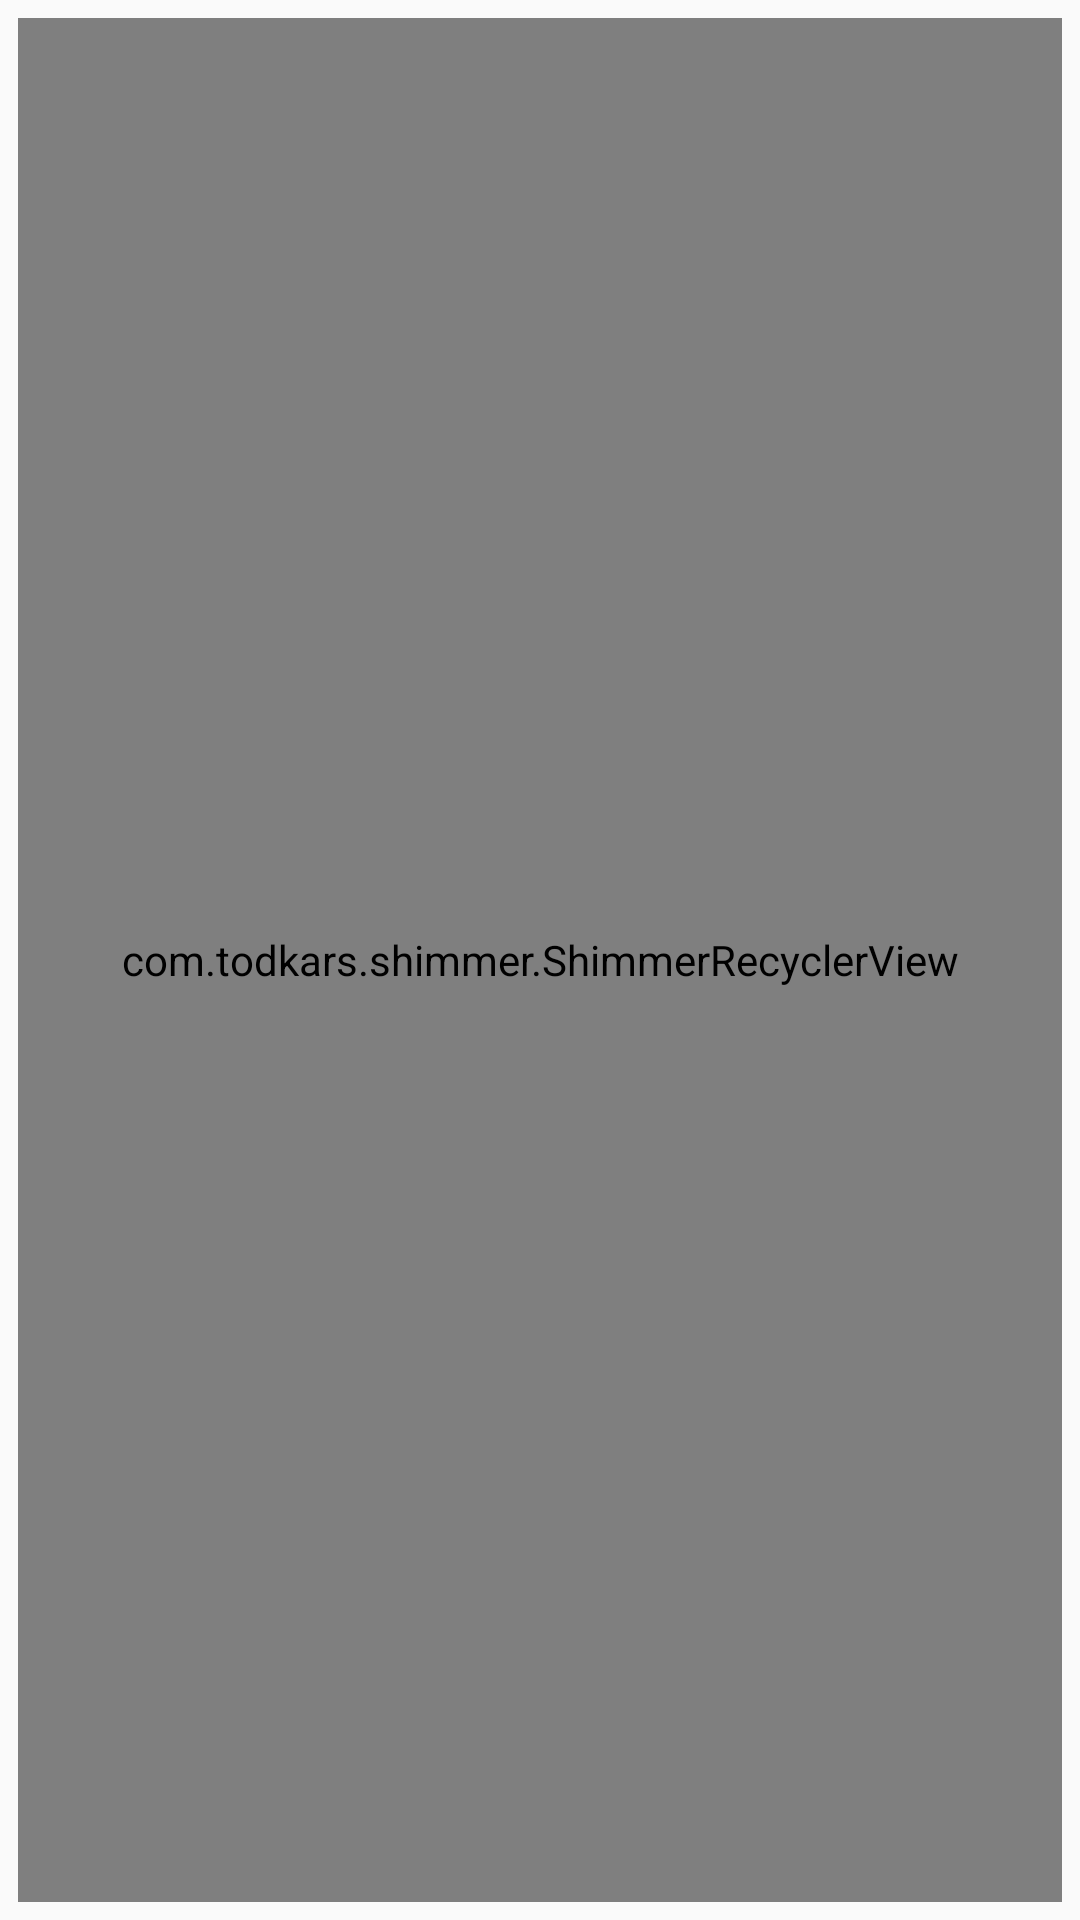

Reconstruct the res/layout file that produces this screen, plus the resources it refers to.
<!-- AndroidManifest.xml: application theme AppTheme -->
<!-- res/layout/fragment_favorite.xml -->
<?xml version="1.0" encoding="utf-8"?>
<androidx.constraintlayout.widget.ConstraintLayout
    xmlns:android="http://schemas.android.com/apk/res/android"
    xmlns:tools="http://schemas.android.com/tools"
    android:layout_width="match_parent"
    android:layout_height="match_parent"
    android:padding="6dp"
    xmlns:app="http://schemas.android.com/apk/res-auto"
    tools:context=".view.FavoriteFragment">

    <com.todkars.shimmer.ShimmerRecyclerView
        android:id="@+id/rvFavoriteList"
        android:layout_width="match_parent"
        android:layout_height="match_parent"
        android:orientation="vertical"
        app:layout_constraintBottom_toBottomOf="parent"
        app:layout_constraintEnd_toEndOf="parent"
        app:layout_constraintHorizontal_bias="1.0"
        app:layout_constraintStart_toStartOf="parent"
        app:layout_constraintTop_toTopOf="parent"
        app:layout_constraintVertical_bias="1.0"
        app:shimmer_recycler_item_count="10"
        app:shimmer_recycler_layout="@layout/placeholder_layout" />

    <ImageView
        android:id="@+id/iv_no_data"
        android:layout_width="200dp"
        android:layout_height="200dp"
        android:contentDescription="@string/no_favorites_here"
        android:padding="0dp"
        android:src="@drawable/ic_no_data"
        android:visibility="invisible"
        app:layout_constraintBottom_toBottomOf="parent"
        app:layout_constraintEnd_toEndOf="parent"
        app:layout_constraintHorizontal_bias="0.497"
        app:layout_constraintStart_toStartOf="parent"
        app:layout_constraintTop_toTopOf="parent"
        app:layout_constraintVertical_bias="0.263" />

    <TextView
        android:id="@+id/tv_no_data"
        android:layout_width="wrap_content"
        android:layout_height="wrap_content"
        app:layout_constraintTop_toBottomOf="@id/iv_no_data"
        app:layout_constraintEnd_toEndOf="@id/iv_no_data"
        app:layout_constraintStart_toStartOf="@id/iv_no_data"
        android:text="@string/no_favorites_here"
        android:visibility="invisible"
        android:textSize="32sp"
        android:textStyle="bold"
        android:textColor="@color/light_grey"
        />

</androidx.constraintlayout.widget.ConstraintLayout>
<!-- res/layout/placeholder_layout.xml (included above) -->
<?xml version="1.0" encoding="utf-8"?>
<androidx.constraintlayout.widget.ConstraintLayout
    xmlns:android="http://schemas.android.com/apk/res/android"
    xmlns:app="http://schemas.android.com/apk/res-auto"
    android:layout_width="match_parent"
    android:layout_height="wrap_content"
    android:layout_margin="8dp"
    xmlns:tools="http://schemas.android.com/tools">


    <View
        android:id="@+id/view"
        android:layout_width="0dp"
        android:layout_height="271dp"
        android:background="@color/light_grey"
        app:layout_constraintEnd_toEndOf="parent"
        app:layout_constraintStart_toStartOf="parent"
        app:layout_constraintTop_toTopOf="parent" />

</androidx.constraintlayout.widget.ConstraintLayout>
<!-- resources referenced by this layout -->
<resources>
  <color name="light_grey">#BABABA</color>
  <!-- drawable ic_no_data (drawable) -->
  <vector android:height="24dp" android:tint="@color/light_grey"
      android:viewportHeight="24" android:viewportWidth="24"
      android:width="24dp" xmlns:android="http://schemas.android.com/apk/res/android">
      <path android:fillColor="@android:color/white" android:pathData="M18,3v2h-2L16,3L8,3v2L6,5L6,3L4,3v18h2v-2h2v2h8v-2h2v2h2L20,3h-2zM8,17L6,17v-2h2v2zM8,13L6,13v-2h2v2zM8,9L6,9L6,7h2v2zM18,17h-2v-2h2v2zM18,13h-2v-2h2v2zM18,9h-2L16,7h2v2z"/>
  </vector>
  <string name="no_favorites_here">No Favorites here</string>
  <style name="AppTheme" parent="Theme.AppCompat.Light.DarkActionBar">
          
          <item name="colorPrimary">@color/black</item>
          <item name="colorPrimaryDark">@color/black</item>
          <item name="colorAccent">@color/colorAccent</item>
      </style>
  <color name="black">#171717</color>
  <color name="colorAccent">#040303</color>
</resources>
